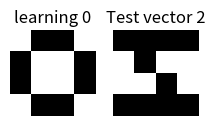

Write Python code to recreate this figure.
import math
import matplotlib.pyplot as plt
import numpy as np


def print_vec(vec):
    size = int(math.sqrt(len(vec)))
    for i in range(0, size):
        for j in range(0, size):
            if vec[i * size + j] == 1:
                print('+', end='')
            else:
                print('-', end='')
        print()


def activation_func(s, T):
    if s <= 0:
        return 0
    elif s > T:
        return T
    else:
        return s


def max_val(vec):
    print('\n\nProbabilities per test templates:')
    for i in range(0, len(vec)):
        print(str(i + 1) + ' -> ', vec[i])

    return vec.index(max(vec))


patterns = {
    '0': [
        -1, 1, 1, -1,
        1, -1, -1, 1,
        1, -1, -1, 1,
        -1, 1, 1, -1,
    ],
    '1': [
        1, -1, -1, 1,
        1, 1, -1, 1,
        1, -1, 1, 1,
        1, -1, -1, 1,
    ],
}

pattern_count = len(patterns)
pattern_size = len(patterns['0'])
k = 1 / pattern_count
T = k * pattern_size

print('Training data:')
for i in patterns:
    reshaped_pattern = np.reshape(patterns[i], [4, 4])
    plt.subplot(2, 5, int(i)+1)
    plt.axis('off')
    plt.title('learning '+i)
    plt.imshow(reshaped_pattern, cmap='gray_r')
plt.show()


first_layer = [[] for i in range(0, pattern_count)]

print('First layer weights:')
for i in patterns:
    for j in range(pattern_size):
        first_layer[int(i)].append(k * patterns[i][j])
        print(first_layer[int(i)][j], end=' ')
    print()

eps = 0.3

test_vectors = {
   '0': [
        -1, 1, 1, -1,
         1, 1, 1, 1,
        -1, 1, 1, 1,
        -1, 1, 1, -1,
    ],
   '1': [
        1, -1, -1, 1,
        1, -1, -1, 1,
        1, -1, -1, 1,
        -1, 1, 1, -1,
    ],
    '2': [
        1, 1, 1, 1,
        -1, 1, -1, -1,
        -1, -1, 1, -1,
        1, 1, 1, 1,
    ],
}

for tvi in test_vectors:
    test_vector = test_vectors[tvi]

    means = []
    for i in patterns:
        temp = 0
        for j in range(pattern_size):
            temp = temp + test_vector[j] * first_layer[int(i)][j]
        means.append(temp)
        print('Mean ['+i+']:' + str(means[int(i)]))

    print('\nSecond layer weights:')
    second_layer = [[] for i in range(0, pattern_size)]
    for i in range(pattern_count):
        for j in range(pattern_count):
            if i == j:
                second_layer[i].append(1)
            else:
                second_layer[i].append(-1 * eps)
            print(second_layer[i][j], end='\t')
        print()

    last_iter = [means[i] for i in range(pattern_count)]
    next_iter = [0 for i in range(pattern_count)]
    diff = [0 for i in range(pattern_count)]

    reshaped_test_vector = np.reshape(test_vector, [4, 4])
    plt.axis('off')
    plt.title('Test vector '+tvi)
    plt.imshow(reshaped_test_vector, cmap='gray_r')
    plt.show()

    it = 0
    while True:
        norm = 0
        for i in range(pattern_count):
            temp = 0
            for j in range(pattern_count):
                temp += last_iter[j] * second_layer[i][j]
            next_iter[i] = activation_func(temp, T)
        diff[i] = next_iter[i] - last_iter[i]

        for i in range(pattern_count):
            last_iter[i] = next_iter[i]
            norm = norm + diff[i] ** 2

        if math.sqrt(norm) <= eps or it == 1000:
            break
        it = it + 1
    print('\nTest vector is similar to ' + str(max_val(next_iter)+1) + ' pattern')

